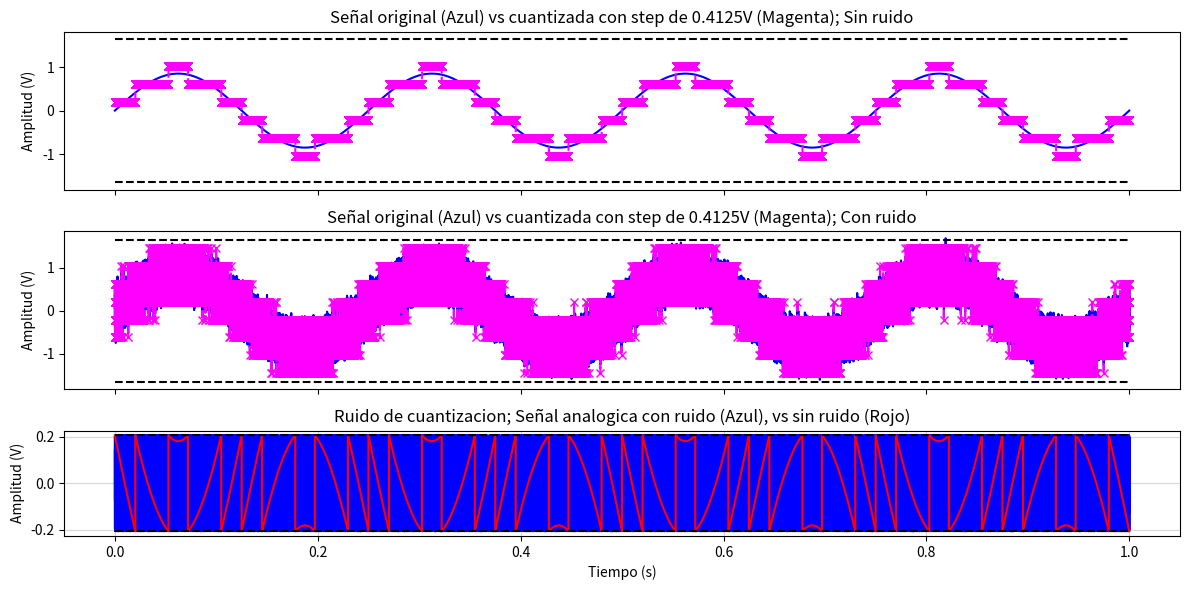
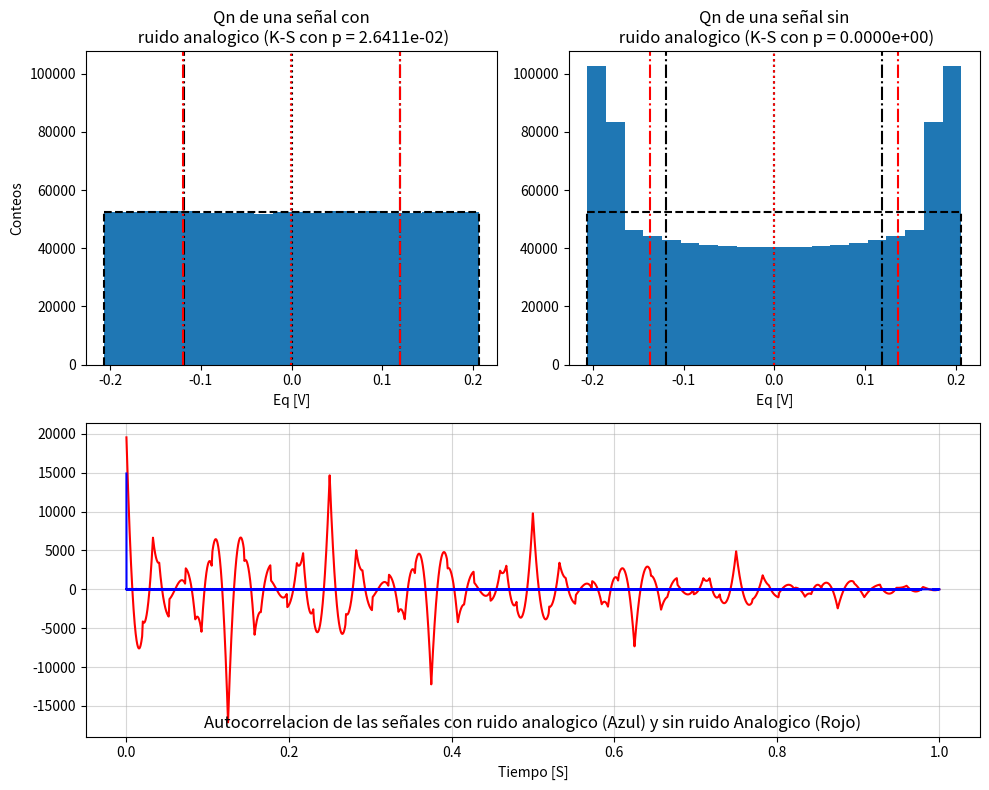

These charts were generated, in order, by the following Python code: (Note: this script raises an exception after producing the figures.)
# %% [markdown]
"""
# Tarea Semanal 1

> En este primer trabajo comenzaremos por diseñar un generador de señales que utilizaremos en las primeras simulaciones que hagamos. La primer tarea consistirá en programar una función que genere señales senoidales y que permita parametrizar:
>
> - la amplitud máxima de la senoidal (volts)
> - su valor medio (volts)
> - la frecuencia (Hz)
> - la fase (radianes)
> - la cantidad de muestras digitalizada por el ADC (# muestras)
> - la frecuencia de muestreo del ADC.
>
> Es decir que la función que uds armen debería admitir se llamada de la siguiente manera <br>
>```tt, xx = mi_funcion_sen( vmax = 1, dc = 0, ff = 1, ph=0, nn = N, fs = fs)```

"""

# %% [markdown]
"""
## Inicio del codigo
"""

# %% Import and directives

import numpy as np
import cmath as cm
import matplotlib.pyplot as plt
import scipy.signal as sig
import scipy.stats as sta
#!%matplotlib qt

#%% [markdown]
"""
### Primitivas generales

Inicialmente defino funciones de uso general para mantener el codigo mas adelante limpio

"""

# %% General Defs 

def undB (dB):
    return 10**(dB/10)

def dB (x):
    return 10*np.log10(x)

#%% [markdown]
"""
### Definicion de parametros

En este bloque se definen los parametros de sampleo y los parametros aplicados por defecto en el generador de señales

"""

# %% 

j = complex(0, 1)

#Params Generales 
fs = 2**20      #500Hz de BW
ts = 1/fs
N = fs        #DeltaF = 1Hz; norm
df = fs/N
dt = 1/df

#
vfs = 1.65
B = 6

#Params func 
vmax = 1.4
dc = 0.          
ff = 5
ph = 0.
snr = 30


#%% [markdown]
"""
## MySigGen

Voy a usar varias funciones arbitrarias para testear la DSFT, asi que tiro aca el codigo de la ts1

"""

# %% Func Defs 

def miSin (vmax, dc, ff, ph, nn, fs):
    tt = np.arange(nn) * 1/fs
    xx = dc + vmax * np.sin( 2 * np.pi * ff * tt + ph)
    pa = vmax**2/2
    return (tt, xx, pa)

def miPWM (vmax, dc, ff, ph, nn, fs, duty):
    tt = np.arange(nn) * 1/fs
    xx = np.arange(nn)
    pp = (tt*ff + ph/(2*np.pi)) % 1 #time as proportion of cycle

    for i in range(len(pp)):
        if(pp[i] < duty):
            xx[i] = vmax
        else:
            xx[i] = 0
    xx = xx + dc - (vmax * duty)
    pa = vmax**2*duty
    return (tt, xx, pa)

def miScalene (vmax, dc, ff, ph, nn, fs, duty):
    tt = np.arange(nn) * 1/fs
    xx = np.arange(nn + 0.0)
    pp = (tt*ff + ph/(2*np.pi)) % 1 #time as proportion of cycle

    for i in range(len(pp)):
        if(pp[i] < duty):
            xx[i] = (vmax/duty) * pp[i] 
        else:
            xx[i] = (vmax/(1-duty)) * (1-pp[i])
    xx = xx + dc - (vmax/2)
    pa = vmax**2/3
    return (tt, xx, pa)

def miNoise (Pot, nn):
    xna = np.random.normal(loc = 0, scale = np.sqrt(Pot), size = nn) 
    return xna

def miSignalGenerator (sigType = "sqr", vmax = vmax, dc = dc, ff = ff, ph = ph, nn = N, fs = fs, snr = -1, duty = 0.5, B = 0, vfsp = vfs, vfsn = 0):
    if ((duty > 1) or (duty < 0)):
      print("dutycyle invalido")
      return
    
    if ((snr < 0) and (snr != -1)):
      print("snr invalido")
      return

    match sigType:
        case "sine":
            tt, xx, pa = miSin(vmax = vmax, dc = dc, ff = ff, ph = ph, nn = nn, fs = fs)

        case "saw":
            tt, xx, pa = miScalene(vmax = vmax, dc = dc, ff = ff, ph = ph, nn = nn, fs = fs, duty = 1)
        case "revSaw":
            tt, xx, pa = miScalene(vmax = vmax, dc = dc, ff = ff, ph = ph, nn = nn, fs = fs, duty = 0)
        case "tri":
            tt, xx, pa = miScalene(vmax = vmax, dc = dc, ff = ff, ph = ph, nn = nn, fs = fs, duty = 0.5)
        case "asTri":
            tt, xx, pa = miScalene(vmax = vmax, dc = dc, ff = ff, ph = ph, nn = nn, fs = fs, duty = duty)

        case "square":
            tt, xx, pa = miPWM(vmax = vmax, dc = dc, ff = ff, ph = ph, nn = nn, fs = fs, duty = 0.5)
        case "PWM":
            tt, xx, pa = miPWM(vmax = vmax, dc = dc, ff = ff, ph = ph, nn = nn, fs = fs, duty = duty)

        case _:
            print("sigType invlaido")
            tt = np.arange(N)
            xx = np.arange(N)
    
    if (snr != -1):
        Pna = pa / undB(snr)
        xx = xx + miNoise(Pot = Pna, nn = nn)

    return (tt, xx)

def miQuant(xx, B = B, vfsn = 0, vfsp = vfs):
    step = (vfsp - vfsn)/(2**B)
    xx = xx - step/2 
    xx = np.clip(xx, a_min=vfsn, a_max=vfsp-step)
    xx = np.round(xx/step) * step
    xx = xx + step/2

    return xx

#%% [markdown]
"""
## Test de la funcion

Se utiliza la funcion de fft provista por numpy en azul punteado para corroborar que el resultado es identico al esperado
"""

# %% 

B=3
vfsn = -vfs
vfsp = vfs
step = (vfsp-vfsn)/(2**B)
tt, xx = miSignalGenerator(
    sigType = "sine",
    vmax = 0.85,
    dc = 0,
    ff = 4,
    nn = N,
    snr = -1)
xxq = miQuant(
    xx,
    vfsp = vfsp,
    vfsn = vfsn,
    B = B)
tt, xxn = miSignalGenerator(
    sigType = "sine",
    vmax = 0.85,
    dc = 0,
    ff = 4,
    nn = N,
    snr = 10)
xxqn = miQuant(
    xxn,
    vfsp = vfsp,
    vfsn = vfsn,
    B = B)
qn = xxq - np.clip(xx, vfsn, vfsp)
qnn = xxqn - np.clip(xxn, vfsn, vfsp)
      #si xx se pasa de los limites de vfs ese error deberia ignorarse porque no es ruido de cuantizacion

plt.clf()
fig, (pltSig, pltSigN, pltErr) = plt.subplots(
  3, 1,
  figsize=(12, 6),
  sharex=True,
  gridspec_kw={"height_ratios": [3, 3, 2]}
  )

pltSig.plot(tt, xx, '-', color = "blue")
pltSig.plot(tt, xxq, 'x--', color = "magenta")
pltSig.hlines(y = vfsn, xmin = 0, xmax = 1, linestyle='--', color ="k")
pltSig.hlines(y = vfsp, xmin = 0, xmax = 1, linestyle='--', color ="k")
pltSig.set_title(f'Señal original (Azul) vs cuantizada con step de {step}V (Magenta); Sin ruido')

pltSigN.plot(tt, xxn, '-', color = "blue")
pltSigN.plot(tt, xxqn, 'x--', color = "magenta")
pltSigN.hlines(y = vfsn, xmin = 0, xmax = 1, linestyle='--', color ="k")
pltSigN.hlines(y = vfsp, xmin = 0, xmax = 1, linestyle='--', color ="k")
pltSigN.set_title(f'Señal original (Azul) vs cuantizada con step de {step}V (Magenta); Con ruido')

pltErr.plot(tt, qnn, '-', color = "blue")
pltErr.plot(tt, qn, '-', color = "red")
pltErr.hlines(y = step/2, xmin = 0, xmax = N/fs, linestyle='--', color ="k")
pltErr.hlines(y = -step/2, xmin = 0, xmax = N/fs, linestyle='--', color ="k")
pltErr.set_title(f'Ruido de cuantizacion; Señal analogica con ruido (Azul), vs sin ruido (Rojo)')

plt.xlabel('Tiempo (s)')
pltErr.set_ylabel('Amplitud (V)')
pltSig.set_ylabel('Amplitud (V)')
pltSigN.set_ylabel('Amplitud (V)')
plt.grid(linestyle='-', alpha=0.5)
plt.tight_layout()

plt.show()

#%% [markdown]
"""
"""

# %% 

plt.clf()
plt.figure(figsize=(10, 8))

pltQNN = plt.subplot(2,2,1)
pltQN = plt.subplot(2,2,2, sharey=pltQNN)
pltAutocor = plt.subplot(2,1,2)

bins=20
pltQNN.hist(qnn, bins=bins)

pltQNN.vlines(x = -step/2, ymin = 0, ymax = N/bins, linestyle='--', color ="k")
pltQNN.hlines(y = N/bins, xmin = -step/2, xmax = step/2, linestyle='--', color ="k")
pltQNN.vlines(x = step/2, ymin = 0, ymax = N/bins, linestyle='--', color ="k")

pltQNN.axvline(x = 0, ymin = 0, ymax = 1, linestyle=':', color ="k")
pltQNN.axvline(x = step/np.sqrt(12), ymin = 0, ymax = 1, linestyle='-.', color ="k")
pltQNN.axvline(x = -step/np.sqrt(12), ymin = 0, ymax = 1, linestyle='-.', color ="k")

pltQNN.axvline(x = np.average(qnn), ymin = 0, ymax = 1, linestyle=':', color ="red")
pltQNN.axvline(x = np.sqrt(np.var(qnn)), ymin = 0, ymax = 1, linestyle='-.', color ="red")
pltQNN.axvline(x = -np.sqrt(np.var(qnn)), ymin = 0, ymax = 1, linestyle='-.', color ="red")

D, pvaln = sta.kstest((qnn/step)+0.5, 'uniform')
pltQNN.set_title(f'Qn de una señal con\n ruido analogico (K-S con p = {pvaln:.4e})')
pltQNN.set_xlabel('Eq [V]')
pltQNN.set_ylabel('Conteos')

pltQN.hist(qn, bins=20)

pltQN.vlines(x = -step/2, ymin = 0, ymax = N/bins, linestyle='--', color ="k")
pltQN.hlines(y = N/bins, xmin = -step/2, xmax = step/2, linestyle='--', color ="k")
pltQN.vlines(x = step/2, ymin = 0, ymax = N/bins, linestyle='--', color ="k")

pltQN.axvline(x = 0, ymin = 0, ymax = 1, linestyle=':', color ="k")
pltQN.axvline(x = step/np.sqrt(12), ymin = 0, ymax = 1, linestyle='-.', color ="k")
pltQN.axvline(x = -step/np.sqrt(12), ymin = 0, ymax = 1, linestyle='-.', color ="k")

pltQN.axvline(x = np.average(qn), ymin = 0, ymax = 1, linestyle=':', color ="red")
pltQN.axvline(x = np.sqrt(np.var(qn)), ymin = 0, ymax = 1, linestyle='-.', color ="red")
pltQN.axvline(x = -np.sqrt(np.var(qn)), ymin = 0, ymax = 1, linestyle='-.', color ="red")

D, pval = sta.kstest((qn/step)+0.5, 'uniform')
pltQN.set_title(f'Qn de una señal sin\n ruido analogico (K-S con p = {pval:.4e})')
pltQN.set_xlabel('Eq [V]')
                  
rnn = sig.correlate(qnn, qnn)
rn = sig.correlate(qn, qn)

pltAutocor.plot(tt, rn[N-1:], '-', color="red")
pltAutocor.plot(tt, rnn[N-1:], '-', color="blue")

pltAutocor.set_title(f'Autocorrelacion de las señales con ruido analogico (Azul) y sin ruido Analogico (Rojo)', y=0)
pltAutocor.set_xlabel('Tiempo [S]')
pltAutocor.grid(linestyle='-', alpha=0.5)

plt.tight_layout()
plt.s
#%% [markdown]
"""

"""
